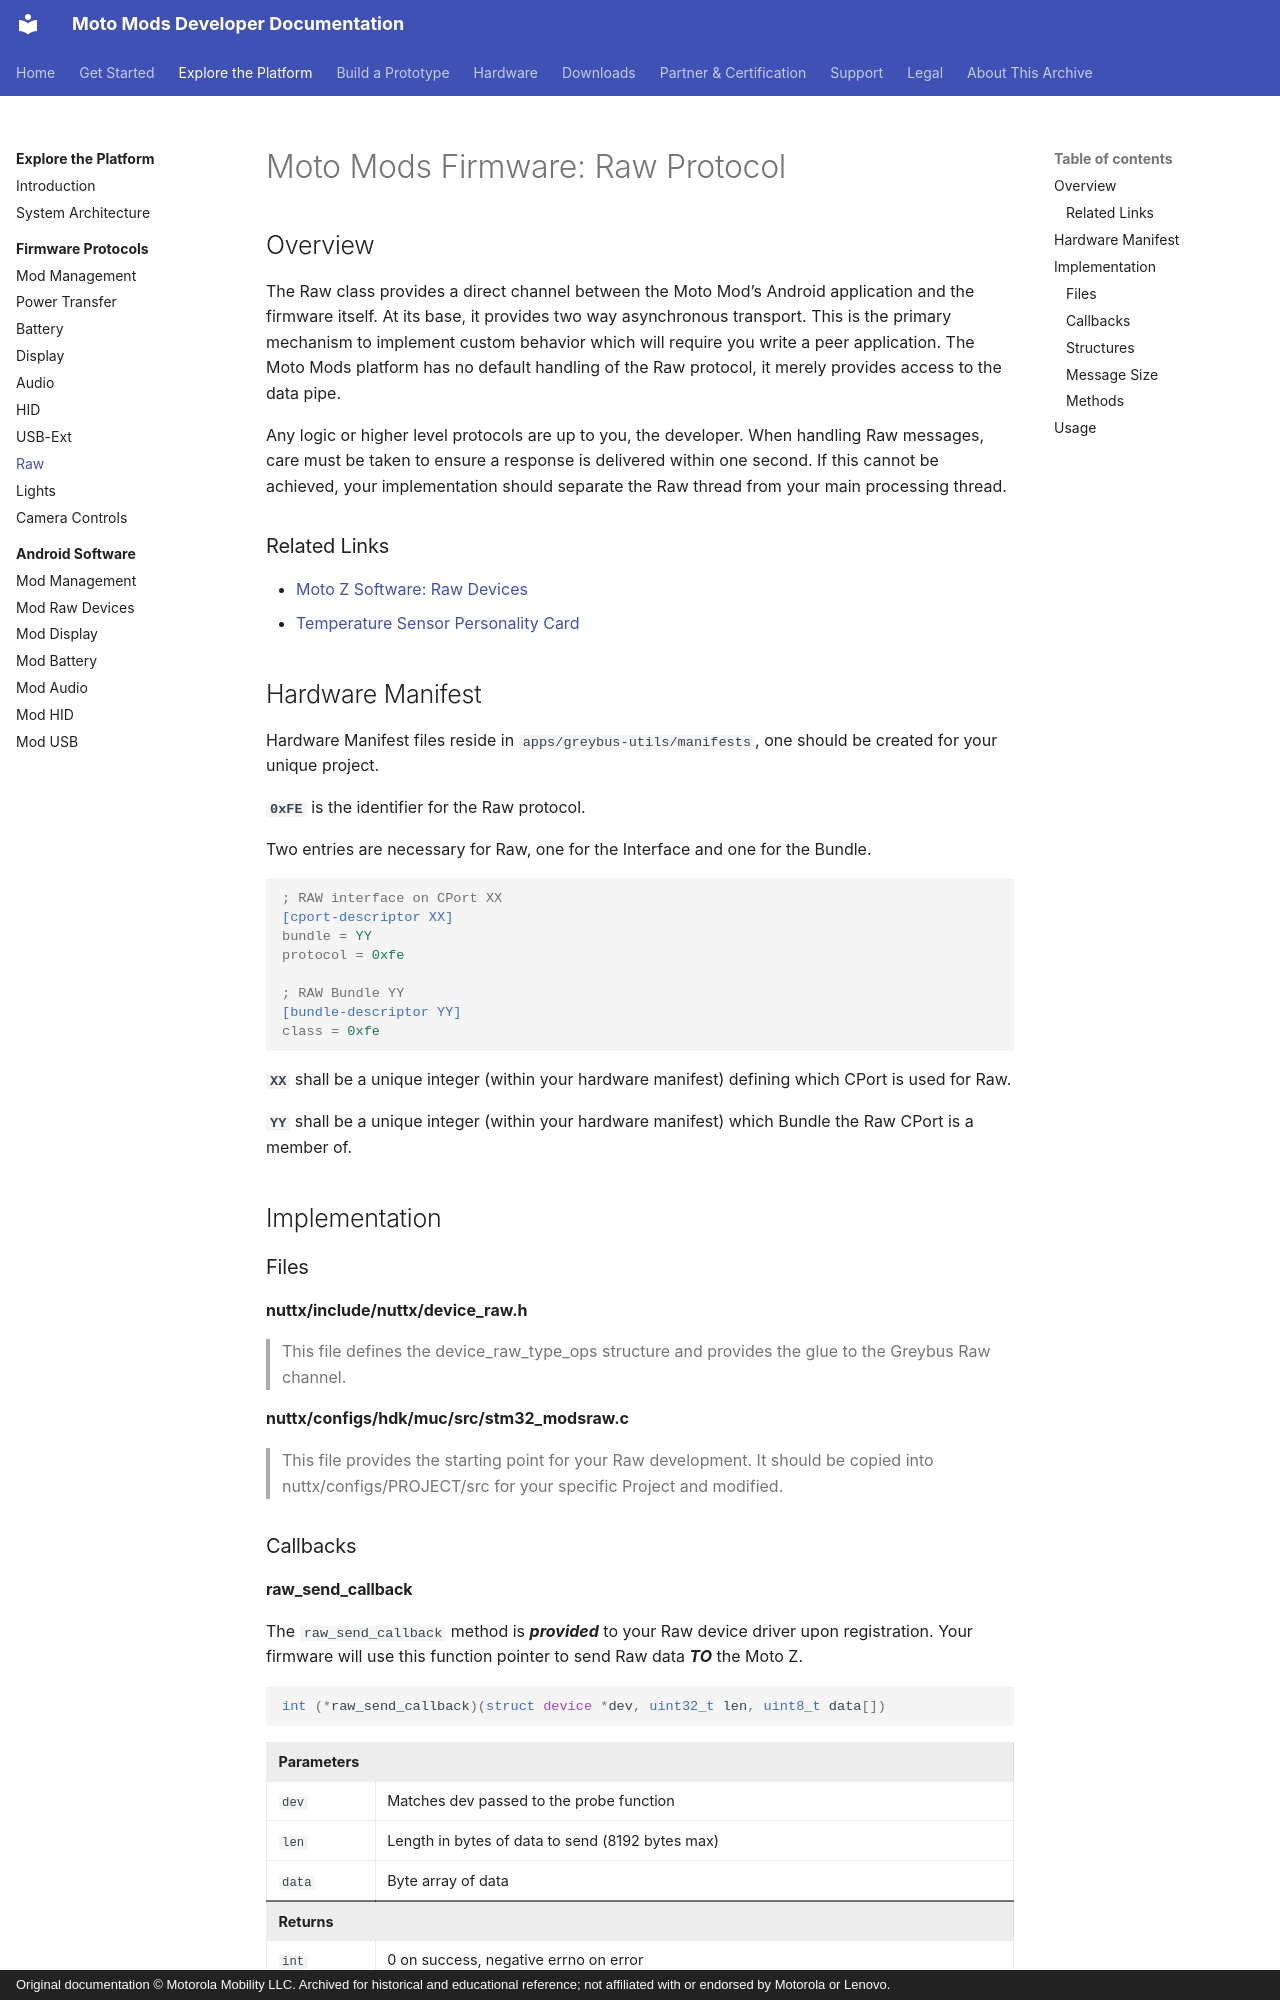

repository: jksim/MotoMods-Developer-Docs · page: explore/firmware/raw/index.html · generator: mkdocs · copyright: Original documentation © Motorola Mobility LLC. Archived for historical and educational reference; not affiliated with or endorsed by Motorola or Lenovo.

---
title: "Moto Mods Firmware: Raw Protocol"
source_url: http://developer.motorola.com/explore/firmware/raw
source_capture: 2016 Squarespace portal
---

# Moto Mods Firmware: Raw Protocol

## Overview

The Raw class provides a direct channel between the Moto Mod’s Android application and the firmware itself.  At its base, it provides two way asynchronous transport.  This is the primary mechanism to implement custom behavior which will require you write a peer application.  The Moto Mods platform has no default handling of the Raw protocol, it merely provides access to the data pipe.

Any logic or higher level protocols are up to you, the developer.  When handling Raw messages, care must be taken to ensure a response is delivered within one second.  If this cannot be achieved, your implementation should separate the Raw thread from your main processing thread.

### Related Links

- [Moto Z Software: Raw Devices](../software/mod-raw-devices.md)
- [Temperature Sensor Personality Card](../../hardware/temperature-sensor-personality-card.md)

## Hardware Manifest {#hardware-manifest}

Hardware Manifest files reside in `apps/greybus-utils/manifests`, one should be created for your unique project.

**`0xFE`** is the identifier for the Raw protocol.

Two entries are necessary for Raw, one for the Interface and one for the Bundle.

```ini
; RAW interface on CPort XX
[cport-descriptor XX]
bundle = YY
protocol = 0xfe

; RAW Bundle YY
[bundle-descriptor YY]
class = 0xfe
```

**`XX`** shall be a unique integer (within your hardware manifest) defining which CPort is used for Raw.

**`YY`** shall be a unique integer (within your hardware manifest) which Bundle the Raw CPort is a member of.

## Implementation {#implementation}

### Files {#files}

**nuttx/include/nuttx/device_raw.h**

> This file defines the device_raw_type_ops structure and provides the glue to the Greybus Raw channel.

**nuttx/configs/hdk/muc/src/stm32_modsraw.c**

> This file provides the starting point for your Raw development. It should be copied into nuttx/configs/PROJECT/src for your specific Project and modified.

### Callbacks {#callbacks}
